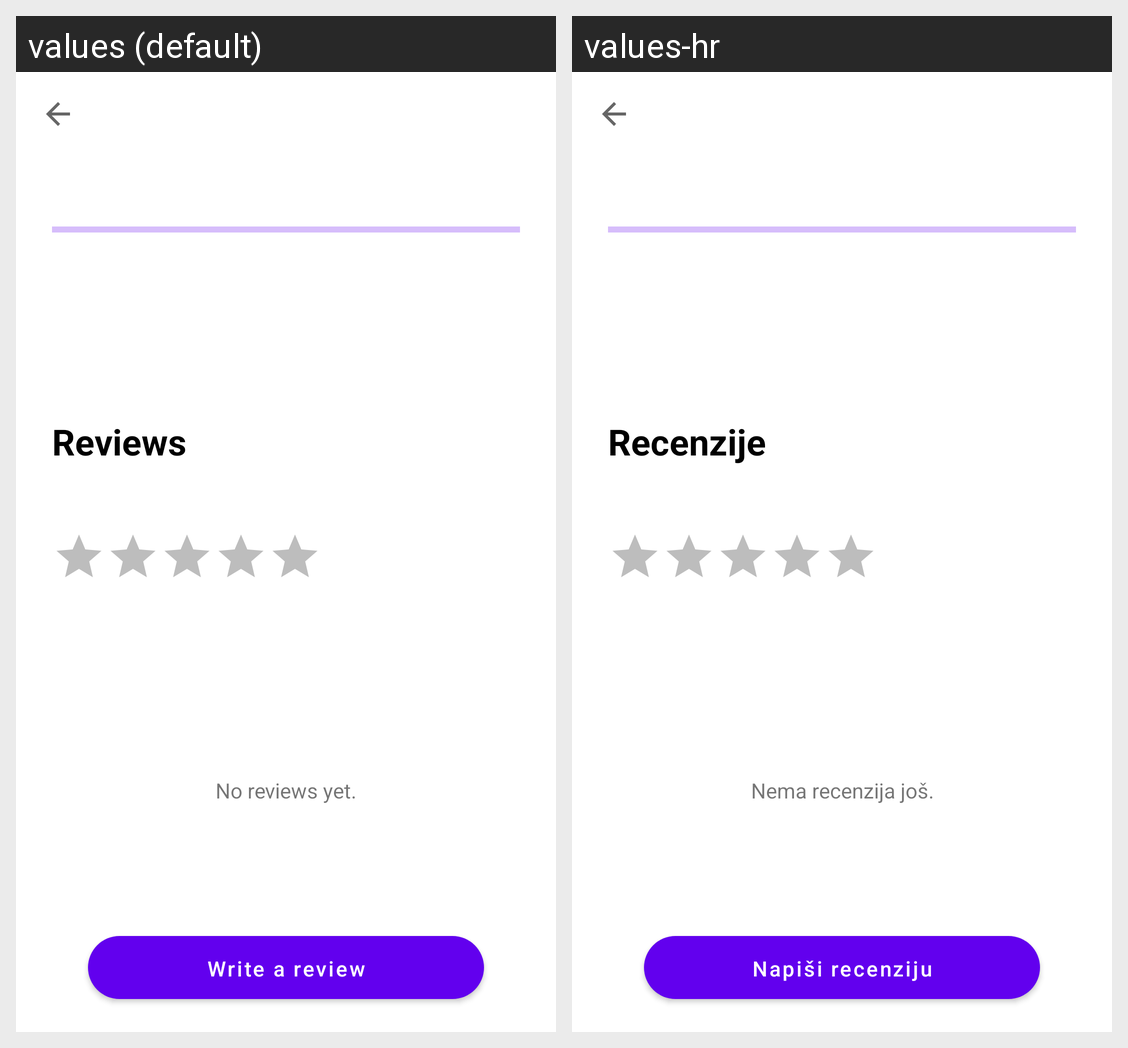

For this localized Android screen grid, give each drawn string resource with its value in every locale shown.
Android screen res/layout/fragment_show_details.xml rendered under 2 locales, left to right: values (default), values-hr. Device: Nexus 5 (rendered at 1080×1920; each locale shown at half size, 540×960, under a caption strip naming it); theme Theme.ShowsFranko_Vlahov.
Strings drawn on this screen, with the default value and each locale's value (text and hints the layout hard-codes, and strings that could not be matched under every locale, appear in the picture but are not listed):

reviews
  values: Reviews
  values-hr: Recenzije

no_reviews_yet
  values: No reviews yet.
  values-hr: Nema recenzija još.

write_a_review
  values: Write a review
  values-hr: Napiši recenziju
